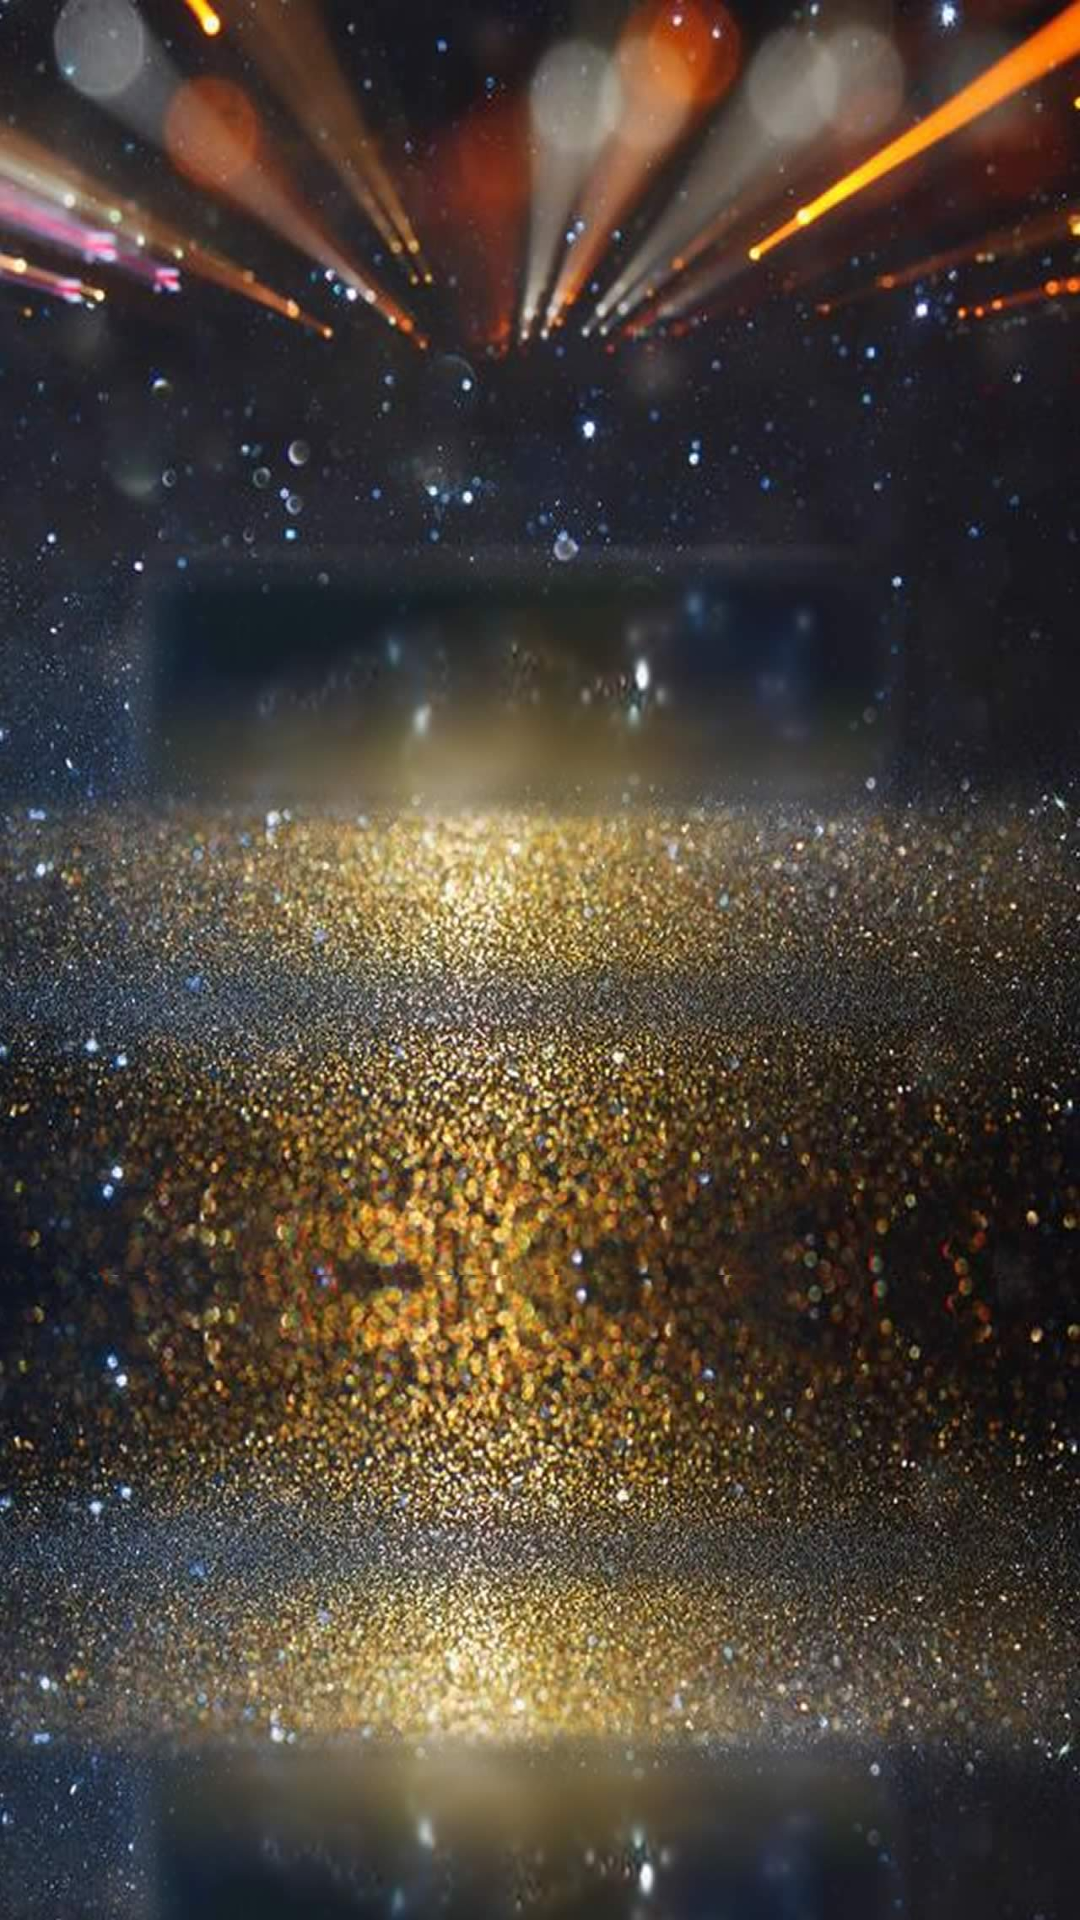

Here is an Android app screen rendered from its layout file. Give the layout XML and the strings, colors and styles it references.
<!-- AndroidManifest.xml: activity theme SplashTheme -->
<!-- res/layout/activity_signup.xml -->
<RelativeLayout xmlns:android="http://schemas.android.com/apk/res/android"
    xmlns:tools="http://schemas.android.com/tools"
    android:layout_width="match_parent"
    android:layout_height="match_parent"
    android:background="@drawable/background"
    tools:context=".signup.SignUpActivity">

    <FrameLayout
        android:id="@+id/fl_as_contentFrame"
        android:layout_width="match_parent"
        android:layout_height="match_parent" />

</RelativeLayout>
<!-- resources referenced by this layout -->
<resources>
  <!-- drawable background: jpg bitmap (drawable, 237590 bytes) -->
  <style name="SplashTheme" parent="@style/Theme.AppCompat.Light">
          <item name="windowNoTitle">true</item>
          <item name="windowActionBar">false</item>
          <item name="android:windowFullscreen">true</item>
          <item name="android:windowContentOverlay">@null</item>
      </style>
</resources>
